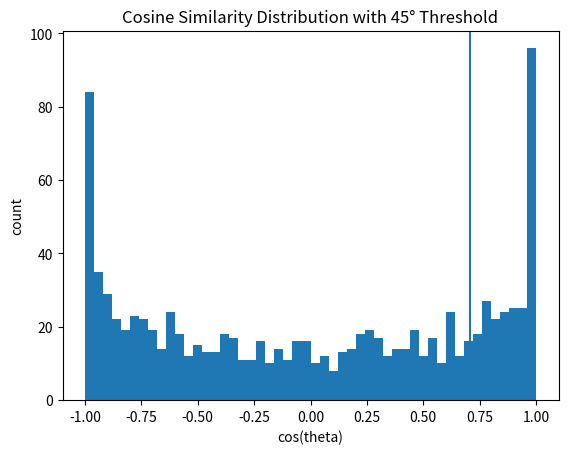

Recreate this plot in Python.
import numpy as np
import matplotlib.pyplot as plt

np.random.seed(0)

# Generate random 2D vectors
N = 1000
v1 = np.random.randn(N, 2)
v2 = np.random.randn(N, 2)

# Normalize
v1 = v1 / np.linalg.norm(v1, axis=1, keepdims=True)
v2 = v2 / np.linalg.norm(v2, axis=1, keepdims=True)

# Compute cosine similarity
cos_theta = np.sum(v1 * v2, axis=1)

# 45° threshold
threshold = 1 / np.sqrt(2)

selected = cos_theta >= threshold

print(f"Selected fraction: {selected.mean():.3f}")

# Plot histogram
plt.figure()
plt.hist(cos_theta, bins=50)
plt.axvline(threshold)
plt.title("Cosine Similarity Distribution with 45° Threshold")
plt.xlabel("cos(theta)")
plt.ylabel("count")
plt.show()
